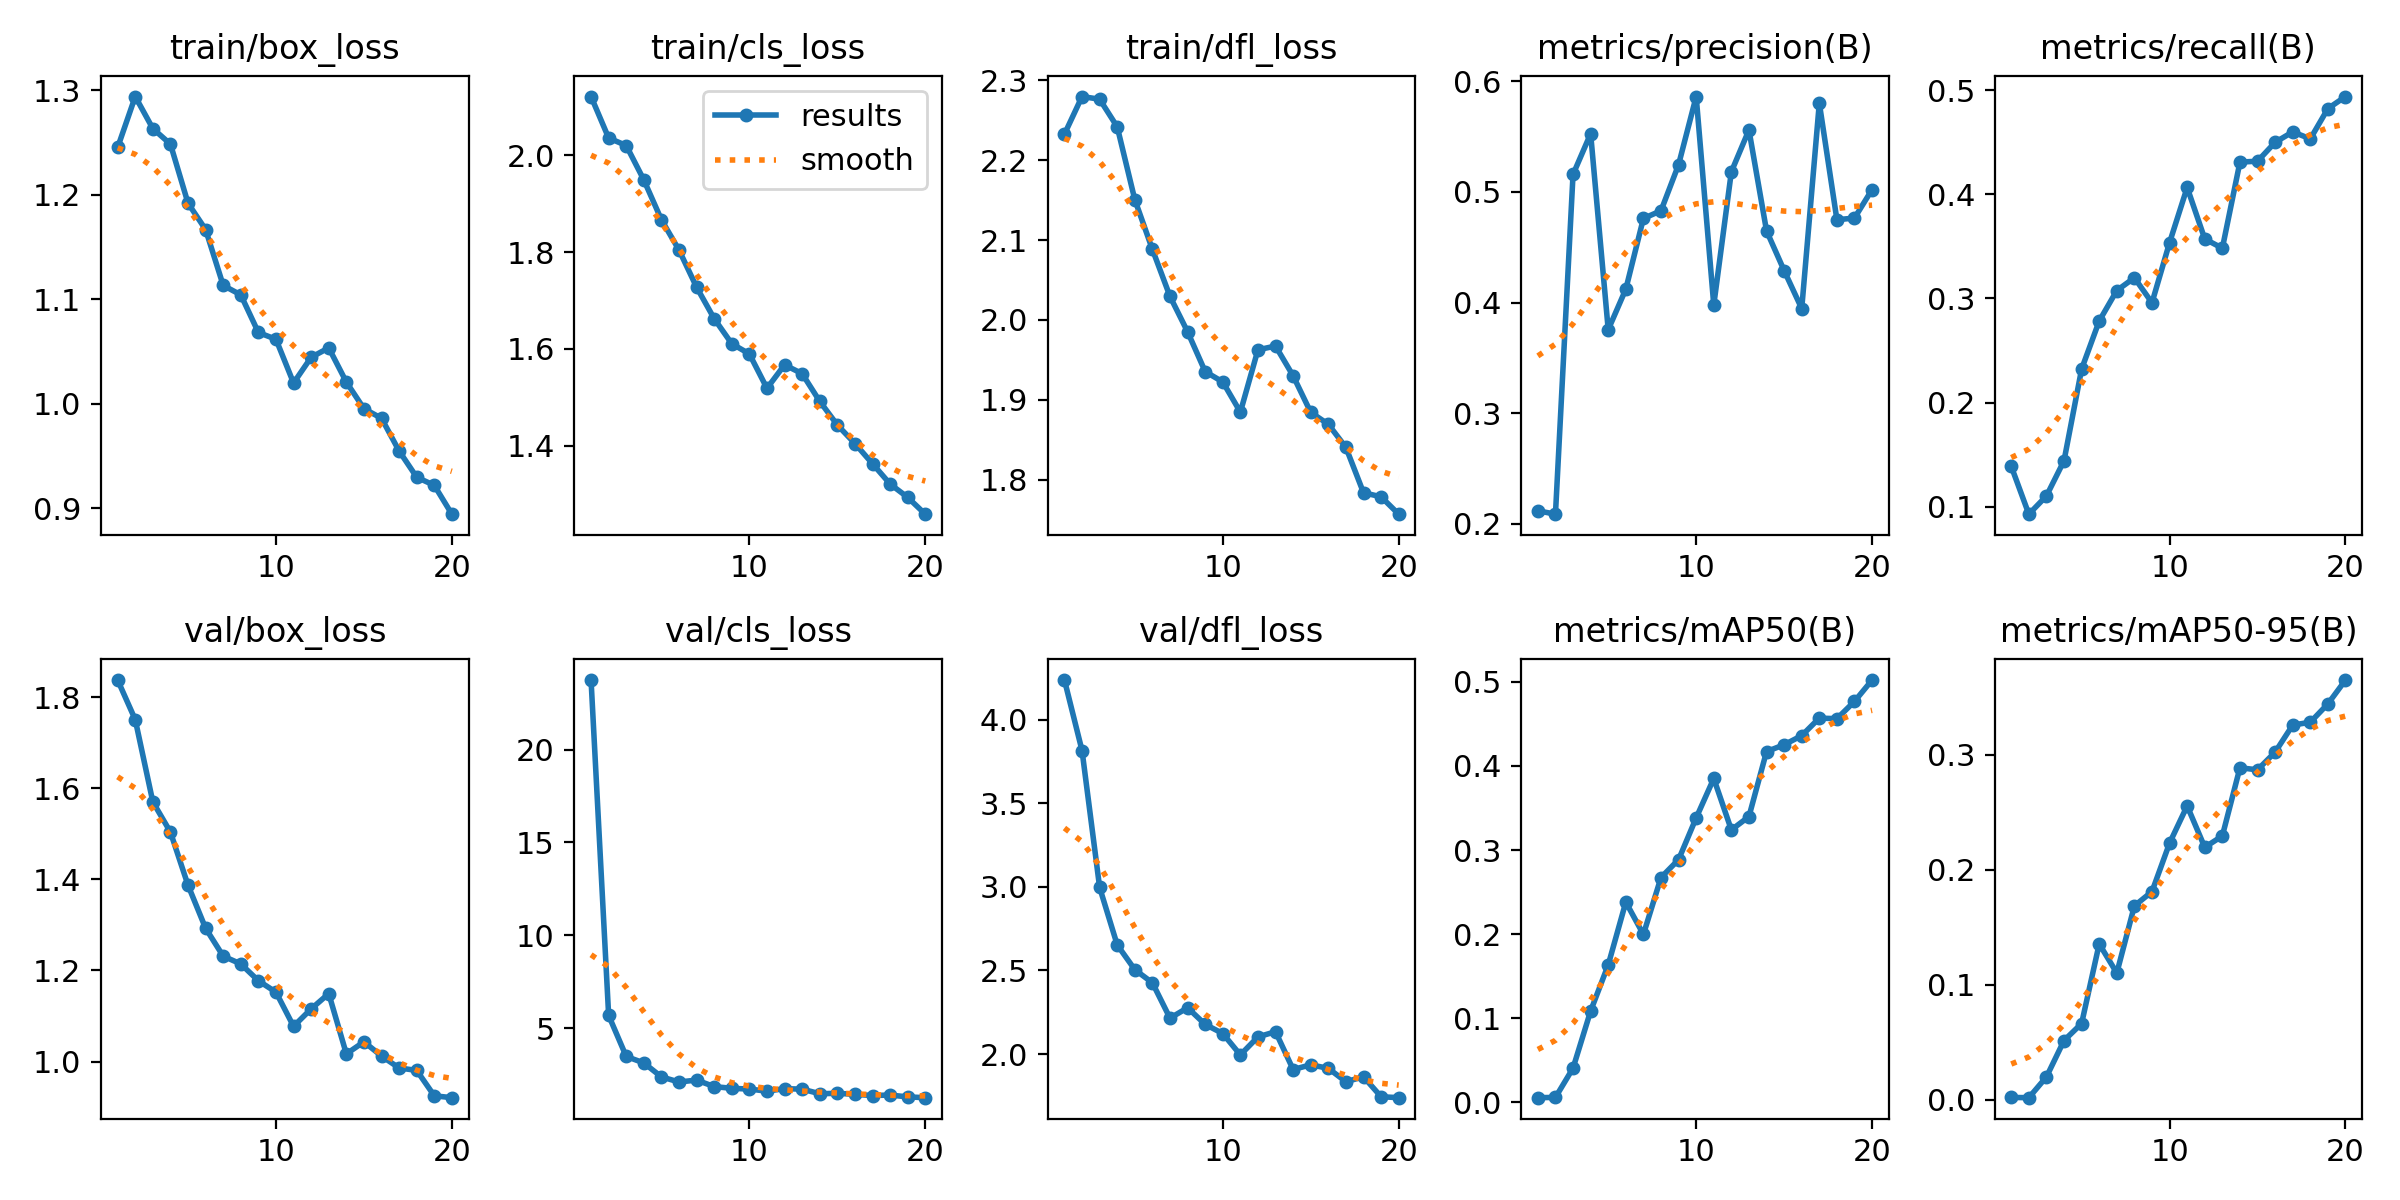

Data behind this chart, as committed beside it:
epoch, time, train/box_loss, train/cls_loss, train/dfl_loss, metrics/precision(B), metrics/recall(B), metrics/mAP50(B), metrics/mAP50-95(B), val/box_loss, val/cls_loss, val/dfl_loss, lr/pg0, lr/pg1, lr/pg2
1, 107.1, 1.245, 2.122, 2.233, 0.2119, 0.1388, 0.00535, 0.00191, 1.837, 23.75, 4.236, 0.0013, 0.0013, 0.07877
2, 312.9, 1.294, 2.036, 2.28, 0.2088, 0.09277, 0.00568, 0.00171, 1.751, 5.688, 3.814, 0.002479, 0.002479, 0.05728
3, 524.2, 1.264, 2.021, 2.276, 0.5158, 0.1103, 0.04048, 0.01976, 1.57, 3.475, 2.996, 0.003529, 0.003529, 0.03566
4, 691.5, 1.249, 1.949, 2.242, 0.5526, 0.1441, 0.1085, 0.05144, 1.504, 3.128, 2.653, 0.004448, 0.004448, 0.01391
5, 910, 1.192, 1.867, 2.151, 0.3755, 0.2322, 0.1633, 0.06626, 1.387, 2.376, 2.505, 0.004628, 0.004628, 0.004628
6, 1112, 1.167, 1.804, 2.088, 0.4121, 0.2783, 0.238, 0.1356, 1.293, 2.1, 2.426, 0.004342, 0.004342, 0.004342
7, 1347, 1.113, 1.728, 2.029, 0.476, 0.3076, 0.1996, 0.1102, 1.231, 2.205, 2.215, 0.004056, 0.004056, 0.004056
8, 1530, 1.104, 1.662, 1.985, 0.483, 0.3199, 0.2673, 0.1686, 1.214, 1.853, 2.277, 0.003771, 0.003771, 0.003771
9, 1699, 1.068, 1.611, 1.935, 0.5246, 0.2959, 0.2886, 0.1811, 1.177, 1.761, 2.178, 0.003485, 0.003485, 0.003485
10, 1898, 1.062, 1.59, 1.922, 0.5862, 0.3537, 0.3382, 0.2233, 1.152, 1.719, 2.123, 0.003199, 0.003199, 0.003199
11, 2099, 1.02, 1.518, 1.884, 0.3978, 0.4066, 0.3851, 0.2557, 1.077, 1.608, 1.995, 0.002914, 0.002914, 0.002914
12, 2308, 1.045, 1.567, 1.963, 0.5182, 0.3572, 0.3239, 0.2196, 1.116, 1.742, 2.103, 0.002628, 0.002628, 0.002628
13, 2456, 1.054, 1.549, 1.967, 0.556, 0.3482, 0.3398, 0.2295, 1.149, 1.717, 2.134, 0.002343, 0.002343, 0.002343
14, 2627, 1.021, 1.492, 1.93, 0.4648, 0.431, 0.4171, 0.2888, 1.017, 1.468, 1.908, 0.002057, 0.002057, 0.002057
15, 2803, 0.9954, 1.443, 1.884, 0.4289, 0.4318, 0.4252, 0.2871, 1.043, 1.492, 1.936, 0.001771, 0.001771, 0.001771
16, 2972, 0.9862, 1.404, 1.869, 0.3946, 0.45, 0.4361, 0.3024, 1.012, 1.435, 1.915, 0.001486, 0.001486, 0.001486
17, 3142, 0.9549, 1.363, 1.84, 0.5803, 0.46, 0.457, 0.326, 0.9859, 1.373, 1.835, 0.0012, 0.0012, 0.0012
18, 3309, 0.9298, 1.321, 1.783, 0.4748, 0.4533, 0.4562, 0.3285, 0.9806, 1.398, 1.864, 0.0009145, 0.0009145, 0.0009145
19, 3486, 0.922, 1.293, 1.778, 0.4764, 0.4824, 0.4768, 0.3444, 0.9248, 1.298, 1.745, 0.0006289, 0.0006289, 0.0006289
20, 3684, 0.8944, 1.258, 1.757, 0.5021, 0.494, 0.5022, 0.3652, 0.9208, 1.257, 1.739, 0.0003433, 0.0003433, 0.0003433
